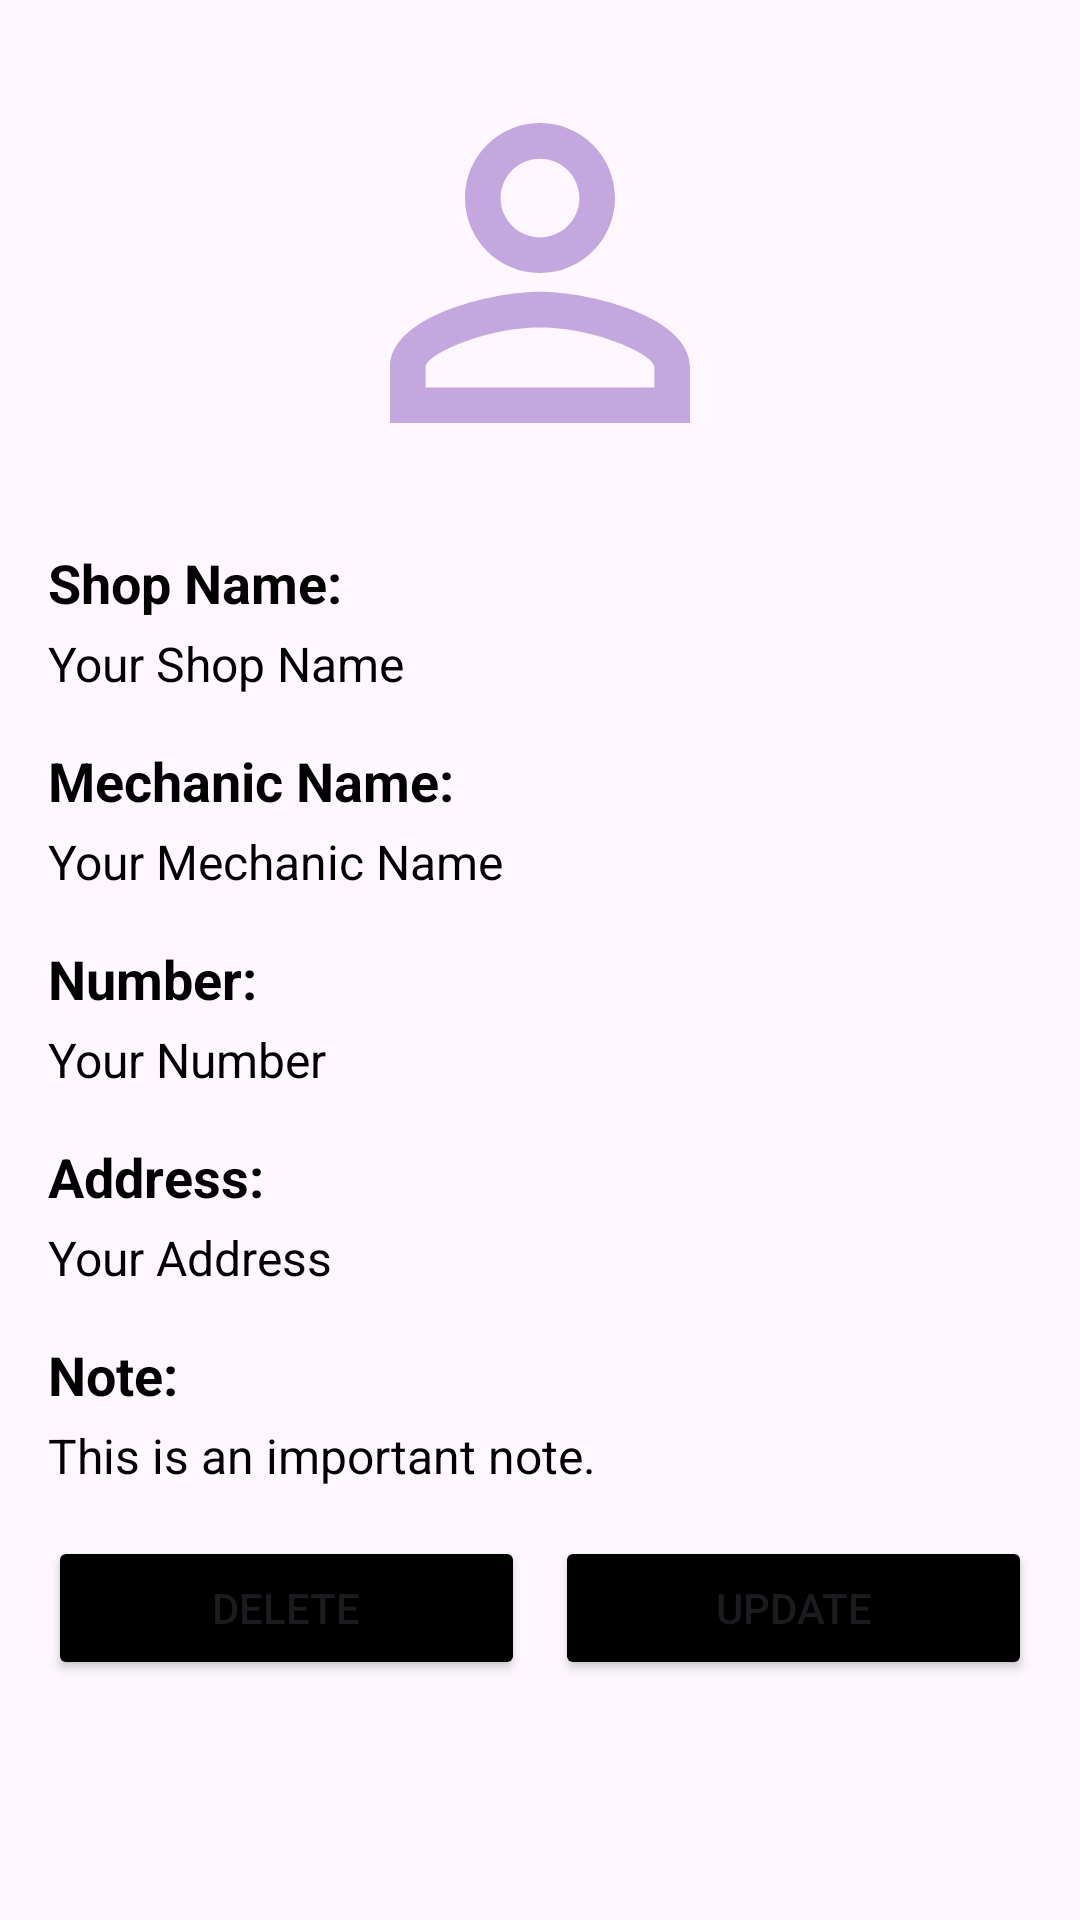

Here is an Android app screen rendered from its layout file. Give the layout XML and the strings, colors and styles it references.
<!-- AndroidManifest.xml: application theme Theme.ORVBA -->
<!-- res/layout/layout_item_sm.xml -->
<?xml version="1.0" encoding="utf-8"?>
<RelativeLayout xmlns:android="http://schemas.android.com/apk/res/android"
    android:layout_width="match_parent"
    android:layout_height="wrap_content"
    android:layout_margin="16dp"
    android:background="@drawable/bg_all_curve"
    android:padding="16dp">

    
    <ImageView
        android:id="@+id/shopImageView"
        android:layout_width="150dp"
        android:layout_height="150dp"
        android:layout_centerHorizontal="true"
        android:src="@drawable/baseline_perm_identity_24" />

    
    <TextView
        android:id="@+id/shopNameLabel"
        android:layout_width="wrap_content"
        android:layout_height="wrap_content"
        android:layout_below="@+id/shopImageView"
        android:layout_marginTop="16dp"
        android:text="Shop Name:"
        android:textColor="@color/black"
        android:textSize="18sp"
        android:textStyle="bold" />

    <TextView
        android:id="@+id/shopNameTv"
        android:layout_width="wrap_content"
        android:layout_height="wrap_content"
        android:layout_below="@+id/shopNameLabel"
        android:layout_marginTop="4dp"
        android:text="Your Shop Name"
        android:textColor="@color/black"
        android:textSize="16sp" />

    
    <TextView
        android:id="@+id/mechanicNameLabel"
        android:layout_width="wrap_content"
        android:layout_height="wrap_content"
        android:layout_below="@+id/shopNameTv"
        android:layout_marginTop="16dp"
        android:text="Mechanic Name:"
        android:textColor="@color/black"
        android:textSize="18sp"
        android:textStyle="bold" />

    <TextView
        android:id="@+id/mechanicNameTv"
        android:layout_width="wrap_content"
        android:layout_height="wrap_content"
        android:layout_below="@+id/mechanicNameLabel"
        android:layout_marginTop="4dp"
        android:text="Your Mechanic Name"
        android:textColor="@color/black"
        android:textSize="16sp" />

    
    <TextView
        android:id="@+id/numberLabel"
        android:layout_width="wrap_content"
        android:layout_height="wrap_content"
        android:layout_below="@+id/mechanicNameTv"
        android:layout_marginTop="16dp"
        android:text="Number:"
        android:textColor="@color/black"
        android:textSize="18sp"
        android:textStyle="bold" />

    <TextView
        android:id="@+id/numberTv"
        android:layout_width="wrap_content"
        android:layout_height="wrap_content"
        android:layout_below="@+id/numberLabel"
        android:layout_marginTop="4dp"
        android:text="Your Number"
        android:textColor="@color/black"
        android:textSize="16sp" />

    
    <TextView
        android:id="@+id/addressLabel"
        android:layout_width="wrap_content"
        android:layout_height="wrap_content"
        android:layout_below="@+id/numberTv"
        android:layout_marginTop="16dp"
        android:text="Address:"
        android:textColor="@color/black"
        android:textSize="18sp"
        android:textStyle="bold" />

    <TextView
        android:id="@+id/addressTv"
        android:layout_width="wrap_content"
        android:layout_height="wrap_content"
        android:layout_below="@+id/addressLabel"
        android:layout_marginTop="4dp"
        android:text="Your Address"
        android:textColor="@color/black"
        android:textSize="16sp" />

    
    <TextView
        android:id="@+id/noteLabel"
        android:layout_width="wrap_content"
        android:layout_height="wrap_content"
        android:layout_below="@+id/addressTv"
        android:layout_marginTop="16dp"
        android:text="Note:"
        android:textColor="@color/black"
        android:textSize="18sp"
        android:textStyle="bold" />

    <TextView
        android:id="@+id/noteTv"
        android:layout_width="wrap_content"
        android:layout_height="wrap_content"
        android:layout_below="@+id/noteLabel"
        android:layout_marginTop="4dp"
        android:text="This is an important note."
        android:textColor="@color/black"
        android:textSize="16sp" />


    
    <LinearLayout
        android:id="@+id/buttonLayout"
        android:layout_width="match_parent"
        android:layout_height="wrap_content"
        android:layout_below="@+id/noteTv"
        android:layout_marginTop="16dp"
        android:orientation="horizontal">

        <Button
            android:id="@+id/deleteBtn"
            android:layout_width="0dp"
            android:layout_height="wrap_content"
            android:layout_weight="1"
            android:backgroundTint="@color/black"
            android:text="Delete" />

        <Button
            android:id="@+id/updateBtn"
            android:layout_width="0dp"
            android:layout_height="wrap_content"
            android:layout_marginLeft="10dp"
            android:layout_weight="1"
            android:backgroundTint="@color/black"
            android:text="Update" />
    </LinearLayout>

</RelativeLayout>
<!-- resources referenced by this layout -->
<resources>
  <color name="black">#FF000000</color>
  <!-- drawable baseline_perm_identity_24 (drawable) -->
  <vector android:height="24dp" android:tint="#C4A7DE"
      android:viewportHeight="24" android:viewportWidth="24"
      android:width="24dp" xmlns:android="http://schemas.android.com/apk/res/android">
      <path android:fillColor="@android:color/white" android:pathData="M12,5.9c1.16,0 2.1,0.94 2.1,2.1s-0.94,2.1 -2.1,2.1S9.9,9.16 9.9,8s0.94,-2.1 2.1,-2.1m0,9c2.97,0 6.1,1.46 6.1,2.1v1.1L5.9,18.1L5.9,17c0,-0.64 3.13,-2.1 6.1,-2.1M12,4C9.79,4 8,5.79 8,8s1.79,4 4,4 4,-1.79 4,-4 -1.79,-4 -4,-4zM12,13c-2.67,0 -8,1.34 -8,4v3h16v-3c0,-2.66 -5.33,-4 -8,-4z"/>
  </vector>
  <style name="Theme.ORVBA" parent="Base.Theme.ORVBA" />
  <style name="Base.Theme.ORVBA" parent="Theme.Material3.DayNight.NoActionBar">
          
          
      </style>
</resources>
